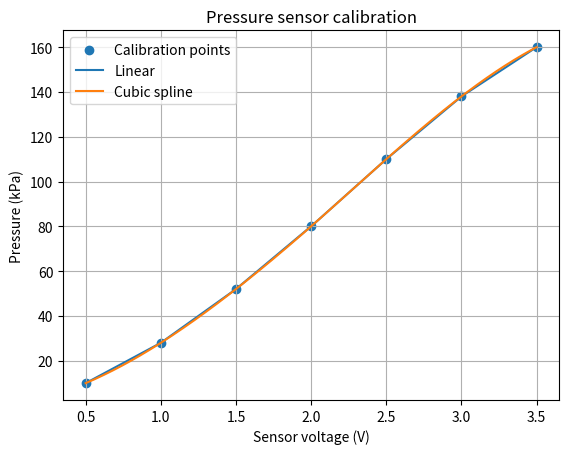

Write Python code to recreate this figure.
import numpy as np
from scipy.interpolate import interp1d, CubicSpline
import matplotlib.pyplot as plt

voltage = np.array([0.5, 1.0, 1.5, 2.0, 2.5, 3.0, 3.5])
pressure_kpa = np.array([10.0, 28.0, 52.0, 80.0, 110.0, 138.0, 160.0])

linear = interp1d(voltage, pressure_kpa, kind="linear")
cubic = CubicSpline(voltage, pressure_kpa)

fine_voltage = np.linspace(0.5, 3.5, 200)

target_voltage = 1.75

print(f"Linear estimate at 1.75 V: {float(linear(target_voltage)):.2f} kPa")
print(f"Cubic estimate at 1.75 V: {float(cubic(target_voltage)):.2f} kPa")

plt.scatter(voltage, pressure_kpa, label="Calibration points")
plt.plot(fine_voltage, linear(fine_voltage), label="Linear")
plt.plot(fine_voltage, cubic(fine_voltage), label="Cubic spline")
plt.xlabel("Sensor voltage (V)")
plt.ylabel("Pressure (kPa)")
plt.title("Pressure sensor calibration")
plt.legend()
plt.grid(True)
plt.show()
